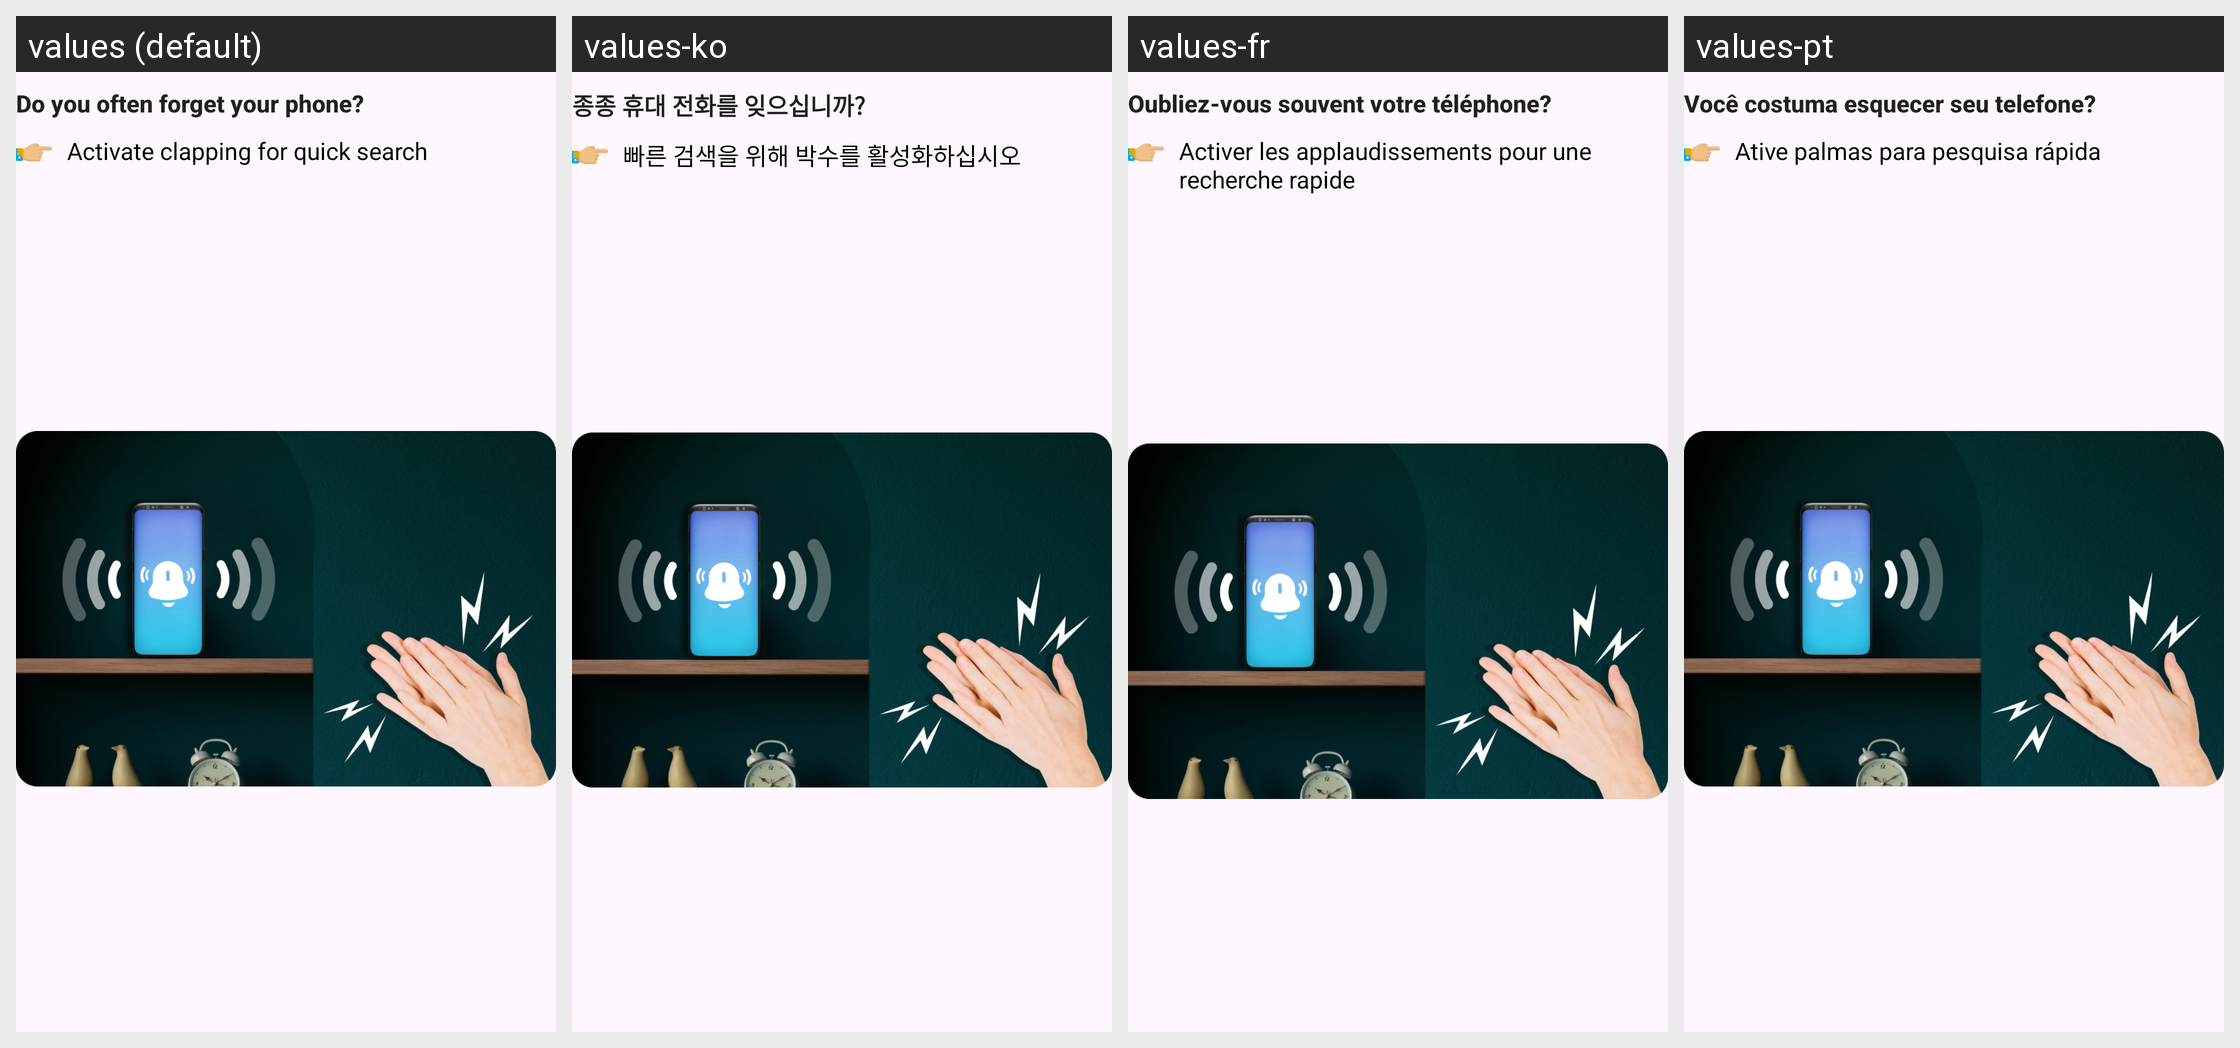

Here is an Android app screen in its default locale and in the app's own translations. Write out the translated-string differences for the strings that appear on this screen.
Android screen res/layout/notification2.xml rendered under 4 locales, left to right: values (default), values-ko, values-fr, values-pt. Device: Nexus 5 (rendered at 1080×1920; each locale shown at half size, 540×960, under a caption strip naming it); theme Theme.ClapToFindPhone.
Other locales in the repository, not shown: values-en, values-hi, values-id, values-in, values-ja, values-su, values-tr, values-tr-rTR, values-vi.
Strings drawn on this screen, with the default value and each locale's value (text and hints the layout hard-codes, and strings that could not be matched under every locale, appear in the picture but are not listed):

do_you_often_forget_your_phone
  values: Do you often forget your phone?
  values-ko: 종종 휴대 전화를 잊으십니까?
  values-fr: Oubliez-vous souvent votre téléphone?
  values-pt: Você costuma esquecer seu telefone?

activate_clapping_for_quick_search
  values: Activate clapping for quick search
  values-ko: 빠른 검색을 위해 박수를 활성화하십시오
  values-fr: Activer les applaudissements pour une recherche rapide
  values-pt: Ative palmas para pesquisa rápida
